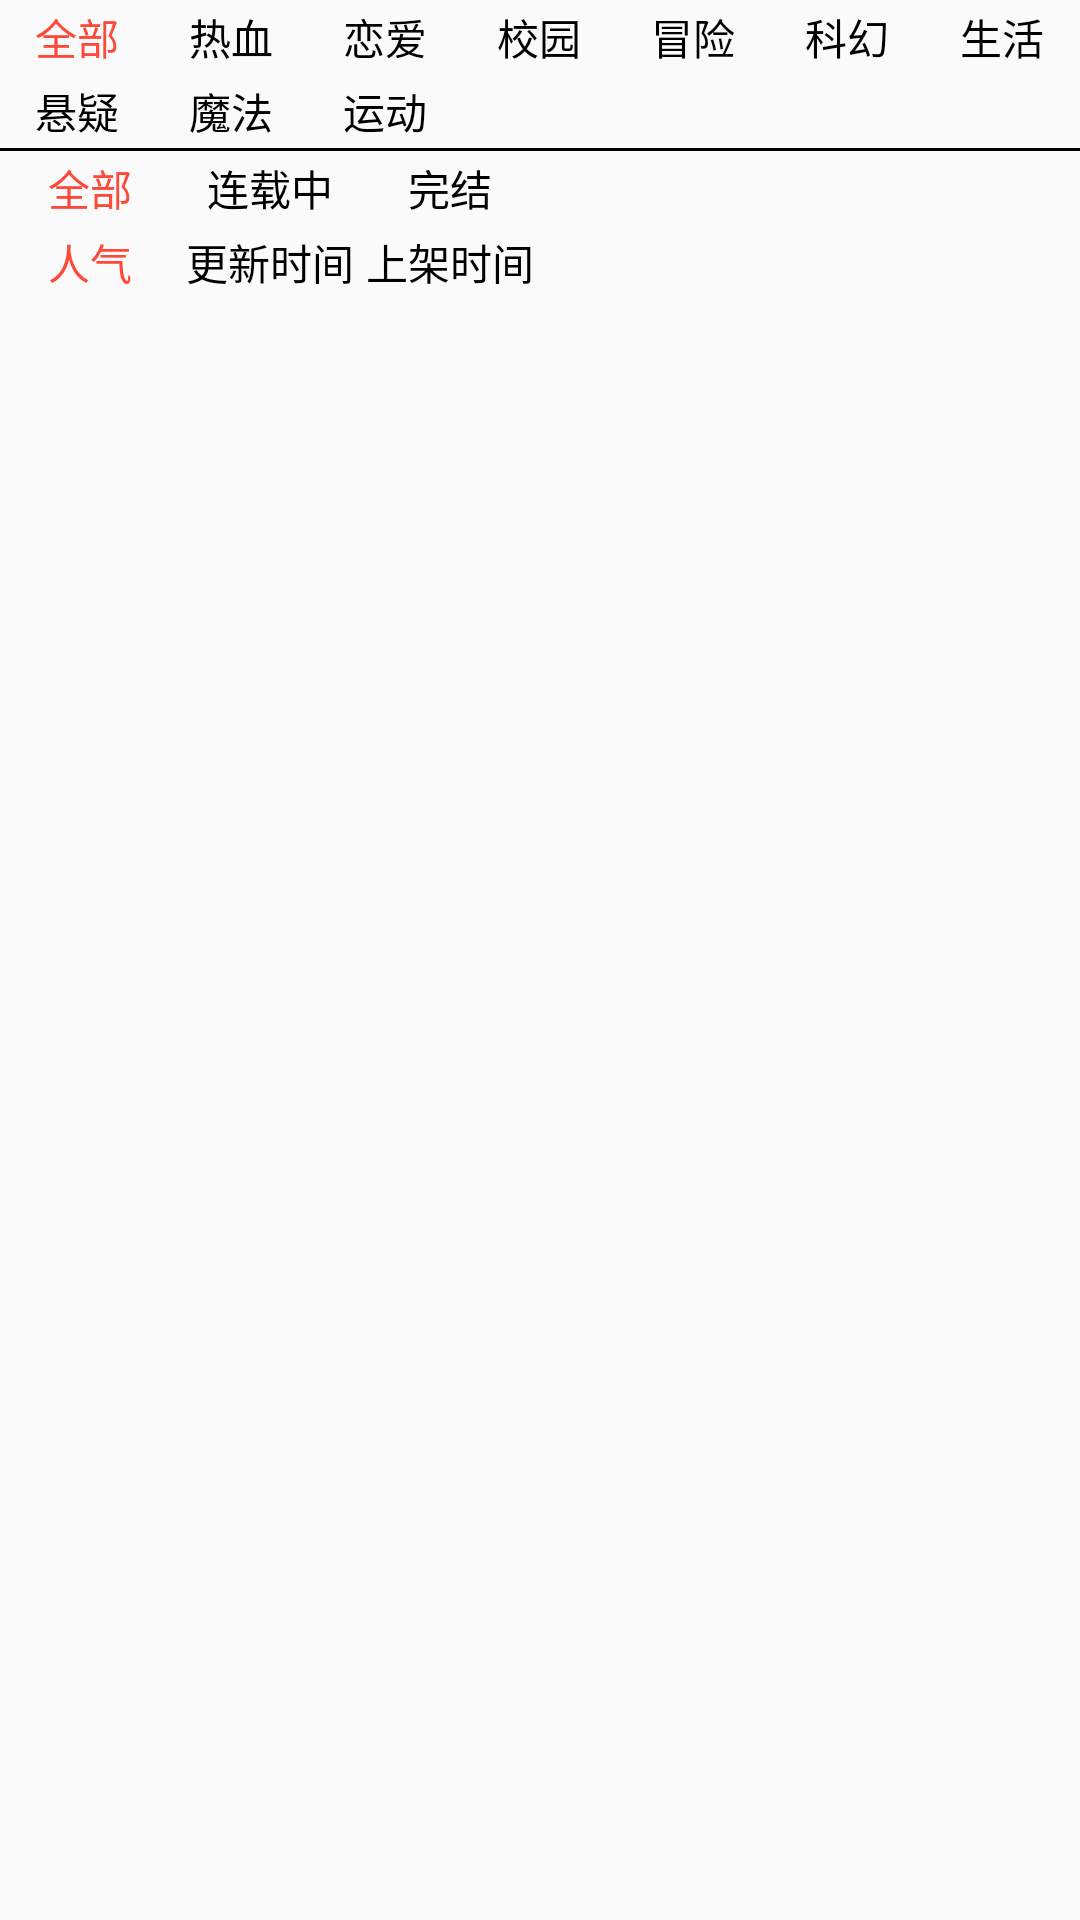

Write the Android layout XML for this screen, with the resource values it uses.
<!-- AndroidManifest.xml: application theme Theme.Temp -->
<!-- res/layout/activity_mangabz_list.xml -->
<?xml version="1.0" encoding="utf-8"?>
<LinearLayout xmlns:android="http://schemas.android.com/apk/res/android"
    xmlns:app="http://schemas.android.com/apk/res-auto"
    xmlns:tools="http://schemas.android.com/tools"
    android:layout_width="match_parent"
    android:layout_height="match_parent"
    tools:context=".mangabz.view.MangabzListActivity">

    <LinearLayout
        android:orientation="vertical"
        android:layout_width="match_parent"
        android:layout_height="match_parent">
        <LinearLayout
            android:orientation="horizontal"
            android:layout_width="match_parent"
            android:layout_height="wrap_content">

            <TextView
                android:id="@+id/tag_all"
                android:text="全部"
                android:contentDescription="0"
                style="@style/mangabz"
                android:textColor="#ff4838"/>
            <TextView
                android:id="@+id/tag_passionate"
                android:text="热血"
                android:contentDescription="31"
                style="@style/mangabz" />
            <TextView
                android:id="@+id/taglove"
                android:text="恋爱"
                android:contentDescription="26"
                style="@style/mangabz" />
            <TextView
                android:id="@+id/tag_campus"
                android:text="校园"
                android:contentDescription="1"
                style="@style/mangabz" />
            <TextView
                android:id="@+id/tag_adventure"
                android:text="冒险"
                android:contentDescription="2"
                style="@style/mangabz" />
            <TextView
                android:id="@+id/tag_science_fiction"
                android:text="科幻"
                android:contentDescription="25"
                style="@style/mangabz" />
            <TextView
                android:id="@+id/tag_life"
                android:text="生活"
                android:contentDescription="11"
                style="@style/mangabz" />

        </LinearLayout>
        <LinearLayout
            android:orientation="horizontal"
            android:layout_width="match_parent"
            android:layout_height="wrap_content">

            <TextView
                android:id="@+id/tag_suspense"
                android:text="悬疑"
                android:contentDescription="17"
                style="@style/mangabz" />

            <TextView
                android:id="@+id/tag_magic"
                android:text="魔法"
                android:contentDescription="15"
                style="@style/mangabz" />

            <TextView
                android:id="@+id/tag_sports"
                android:text="运动"
                android:contentDescription="34"
                style="@style/mangabz" />

            <TextView
                style="@style/mangabz"
                android:layout_weight="4"/>

        </LinearLayout>

        <View
            android:layout_width="match_parent"
            android:layout_height="1dp"
            android:background="#000000"/>

        <LinearLayout
            android:orientation="horizontal"
            android:layout_width="match_parent"
            android:layout_height="wrap_content">

            <TextView
                android:id="@+id/update_status_all"
                android:text="全部"
                android:contentDescription="0"
                style="@style/mangabz"
                android:textColor="#ff4838"/>
            <TextView
                android:id="@+id/update_status_serializing"
                android:text="连载中"
                android:contentDescription="1"
                style="@style/mangabz" />

            <TextView
                android:id="@+id/update_status_ending"
                android:text="完结"
                android:contentDescription="2"
                style="@style/mangabz" />

            <TextView
                android:layout_width="0dp"
                android:layout_height="wrap_content"
                android:layout_weight="3"
                android:gravity="center" />

        </LinearLayout>

        <LinearLayout
            android:orientation="horizontal"
            android:layout_width="match_parent"
            android:layout_height="wrap_content">

            <TextView
                android:id="@+id/sort_popularity"
                android:text="人气"
                android:contentDescription="10"
                style="@style/mangabz"
                android:textColor="#ff4838"/>
            <TextView
                android:id="@+id/sort_update_time"
                android:text="更新时间"
                android:contentDescription="2"
                style="@style/mangabz" />
            <TextView
                android:id="@+id/sort_new_arrival"
                android:text="上架时间"
                android:contentDescription="18"
                style="@style/mangabz" />
            <TextView
                android:layout_width="0dp"
                android:layout_height="wrap_content"
                android:layout_weight="3"
                android:gravity="center" />
        </LinearLayout>


        <androidx.recyclerview.widget.RecyclerView
            android:id="@+id/recyclerView_list"
            android:layout_width="match_parent"
            android:layout_height="wrap_content"
            android:layout_marginTop="20dp"/>

    </LinearLayout>

</LinearLayout>
<!-- resources referenced by this layout -->
<resources>
  <style name="mangabz">
  
          <item name="android:layout_width">0dp</item>
          <item name="android:layout_height">wrap_content</item>
          <item name="android:layout_weight">1</item>
          <item name="android:gravity">center</item>
          <item name="android:textColor">#000000</item>
          <item name="android:padding">2dp</item>
  
      </style>
  <style name="Theme.Temp" parent="Theme.AppCompat.Light.NoActionBar">
          
          <item name="colorPrimary">@color/purple_500</item>
          <item name="colorPrimaryVariant">@color/purple_700</item>
          <item name="colorOnPrimary">@color/white</item>
          
          <item name="colorSecondary">@color/teal_200</item>
          <item name="colorSecondaryVariant">@color/teal_700</item>
          <item name="colorOnSecondary">@color/black</item>
          
          <item name="android:statusBarColor" tools:targetApi="l">?attr/colorPrimaryVariant</item>
          
      </style>
  <color name="purple_500">#FF6200EE</color>
  <color name="purple_700">#FF3700B3</color>
  <color name="white">#FFFFFFFF</color>
  <color name="teal_200">#FF03DAC5</color>
  <color name="teal_700">#FF018786</color>
  <color name="black">#FF000000</color>
</resources>
